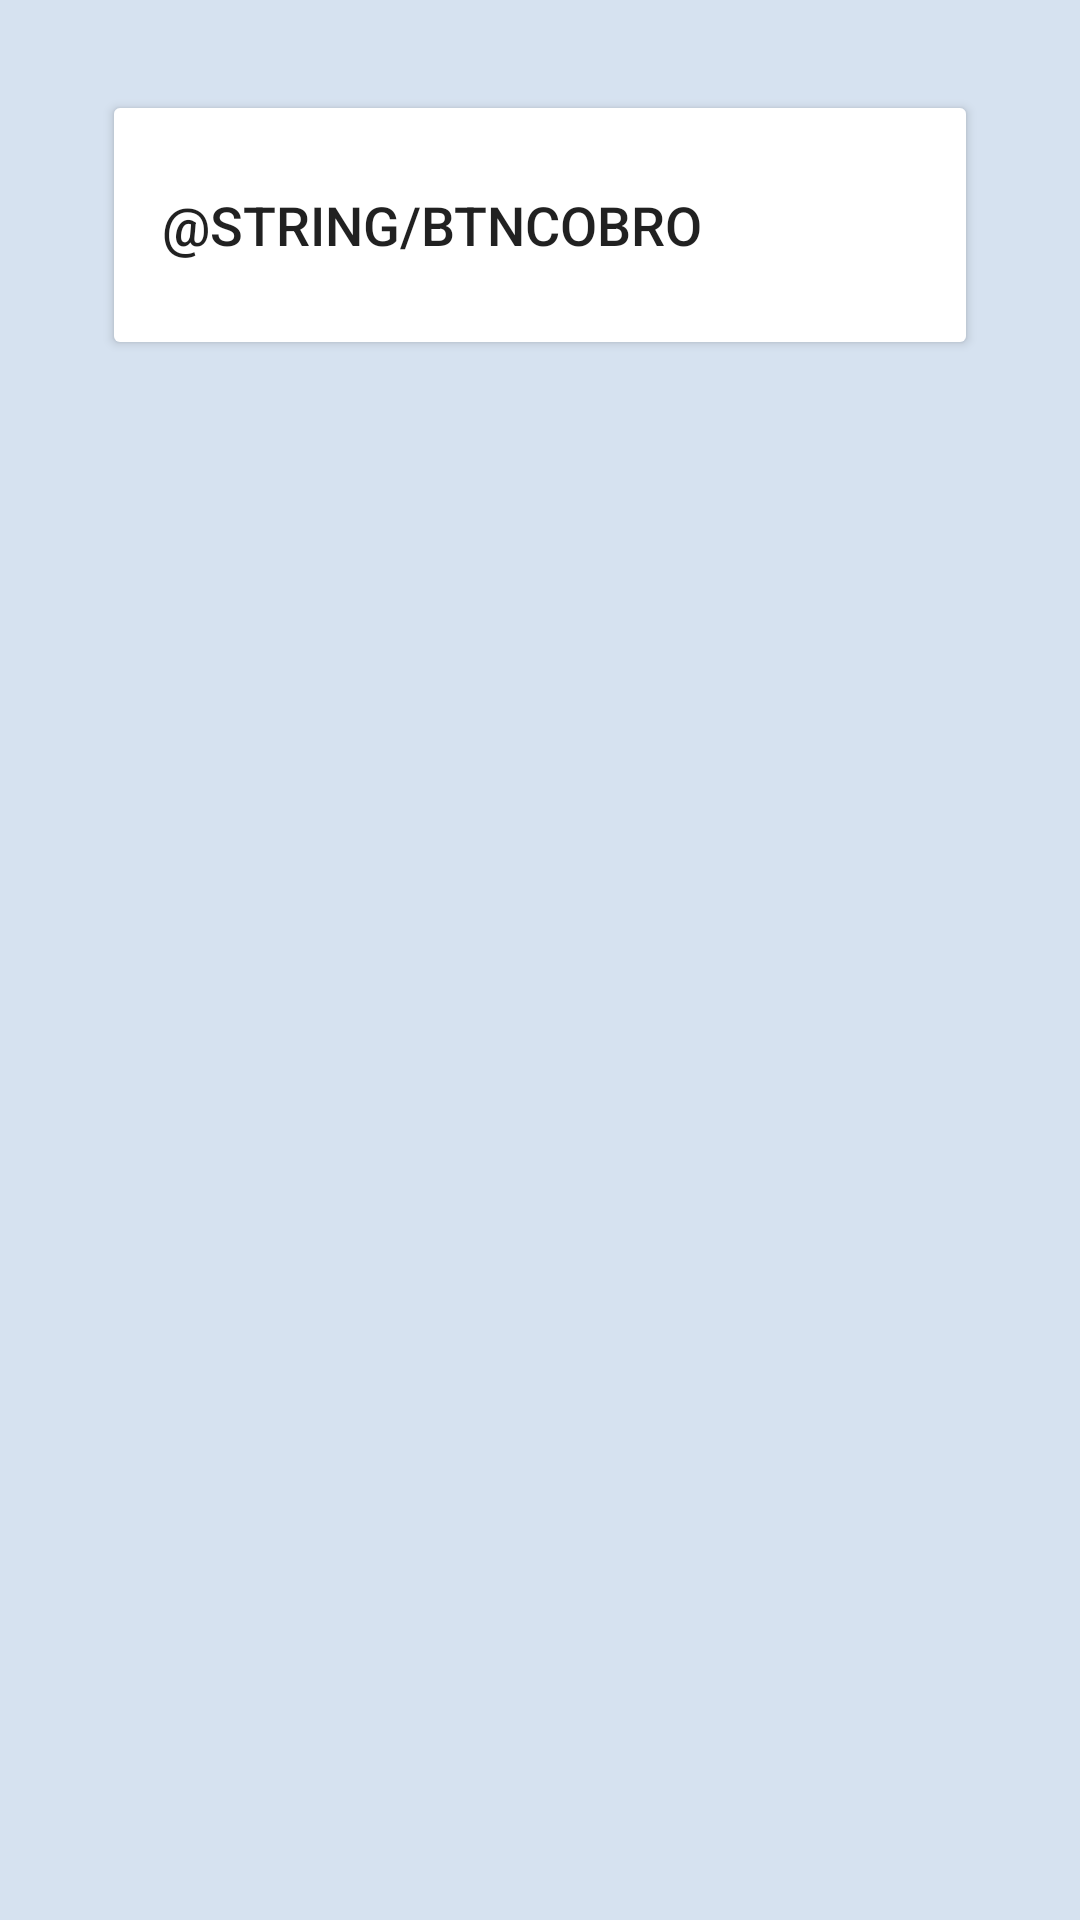

Here is an Android app screen rendered from its layout file. Give the layout XML and the strings, colors and styles it references.
<!-- AndroidManifest.xml: application theme Theme.CarWashELAmigo -->
<!-- res/layout/activity_escaneo_auntomatico.xml -->
<?xml version="1.0" encoding="utf-8"?>
<LinearLayout xmlns:android="http://schemas.android.com/apk/res/android"
    xmlns:app="http://schemas.android.com/apk/res-auto"
    xmlns:tools="http://schemas.android.com/tools"
    android:layout_width="match_parent"
    android:layout_height="match_parent"
    android:background="@color/backgroundColor"
    tools:context=".EscaneoAuntomatico">

    <Button
        android:id="@+id/btnPlaca"
        android:layout_width="match_parent"
        android:layout_height="90dp"
        android:layout_marginStart="34dp"
        android:layout_marginTop="30dp"
        android:layout_marginEnd="34dp"
        android:gravity="left|center_vertical"
        android:paddingLeft="20dp"
        android:text="@string/btnCobro"
        android:textSize="18sp"
        app:backgroundTint="@color/backgroundBtn"
        app:icon="@drawable/icon_agregar"
        app:iconGravity="start"
        app:iconTint="@color/white"
        app:layout_constraintBottom_toTopOf="@+id/btnHistorial"
        app:layout_constraintEnd_toEndOf="parent"
        app:layout_constraintStart_toStartOf="parent"
        app:layout_constraintTop_toTopOf="parent"
        tools:ignore="TextContrastCheck" />

</LinearLayout>
<!-- resources referenced by this layout -->
<resources>
  <color name="backgroundColor">#D6E2F0</color>
  <color name="white">#FFFFFF</color>
  <style name="Theme.CarWashELAmigo" parent="Theme.MaterialComponents.DayNight.DarkActionBar">
          
          <item name="colorPrimary">@color/c_primario</item>
          <item name="colorPrimaryVariant">@color/c_terciario</item>
          <item name="colorOnPrimary">@color/white</item>
          
          <item name="colorSecondary">@color/c_primario</item>
          <item name="colorSecondaryVariant">@color/white</item>
          <item name="colorOnSecondary">@color/c_segundario</item>
          
          <item name="android:statusBarColor" tools:targetApi="l">?attr/colorPrimaryVariant</item>
          
      </style>
  <color name="c_primario">#27467D</color>
  <color name="c_terciario">#335CA3</color>
  <color name="c_segundario">#2F5597</color>
</resources>
